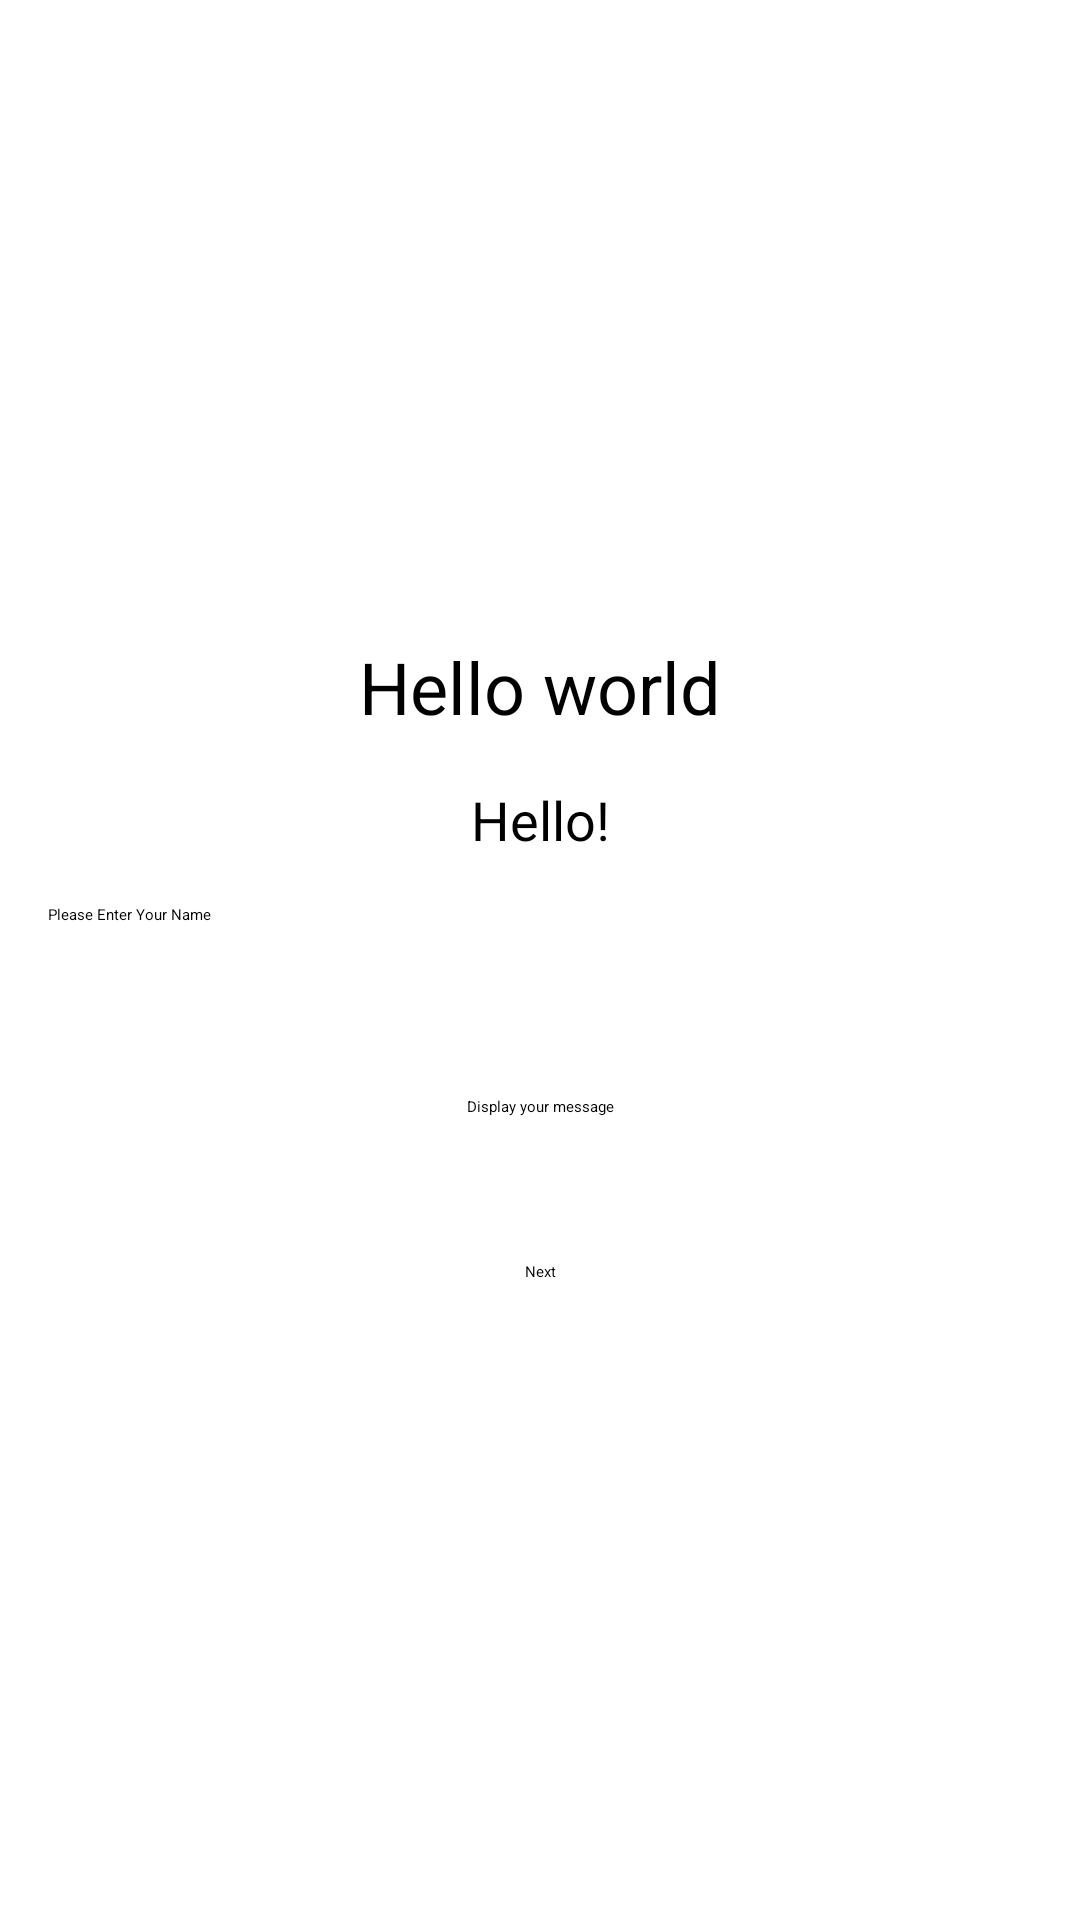

Write the Android layout XML for this screen, with the resource values it uses.
<!-- AndroidManifest.xml: application theme Theme._14 -->
<!-- res/layout/fragment_first.xml -->
<?xml version="1.0" encoding="utf-8"?>
<androidx.core.widget.NestedScrollView xmlns:android="http://schemas.android.com/apk/res/android"
    xmlns:app="http://schemas.android.com/apk/res-auto"
    xmlns:tools="http://schemas.android.com/tools"
    android:layout_width="match_parent"
    android:layout_height="match_parent"
    android:fillViewport="true"
    tools:context=".FirstFragment">

    <androidx.constraintlayout.widget.ConstraintLayout
        android:id="@+id/main_constraint_layout"
        android:layout_width="match_parent"
        android:layout_height="wrap_content"
        android:padding="16dp">

        <TextView
            android:id="@+id/textview_first"
            android:layout_width="wrap_content"
            android:layout_height="wrap_content"
            android:text="@string/Hello"
            android:textSize="24sp"
            app:layout_constraintBottom_toTopOf="@id/MessageLabel"
            app:layout_constraintEnd_toEndOf="parent"
            app:layout_constraintStart_toStartOf="parent"
            app:layout_constraintTop_toTopOf="parent"
            app:layout_constraintVertical_chainStyle="packed" />

        <TextView
            android:id="@+id/MessageLabel"
            android:layout_width="wrap_content"
            android:layout_height="wrap_content"
            android:layout_marginTop="16dp"
            android:text="@string/MessageString"
            android:textSize="18sp"
            app:layout_constraintBottom_toTopOf="@id/MessageText"
            app:layout_constraintEnd_toEndOf="parent"
            app:layout_constraintStart_toStartOf="parent"
            app:layout_constraintTop_toBottomOf="@id/textview_first" />

        <EditText
            android:id="@+id/MessageText"
            android:layout_width="0dp"
            android:layout_height="wrap_content"
            android:layout_marginTop="16dp"
            android:ems="10"
            android:hint="Please Enter Your Name"
            android:inputType="text"
            android:minHeight="48dp"
            app:layout_constraintBottom_toTopOf="@id/ShowButton"
            app:layout_constraintEnd_toEndOf="parent"
            app:layout_constraintStart_toStartOf="parent"
            app:layout_constraintTop_toBottomOf="@id/MessageLabel" />

        <Button
            android:id="@+id/ShowButton"
            android:layout_width="wrap_content"
            android:layout_height="wrap_content"
            android:layout_marginTop="16dp"
            android:layout_marginBottom="16dp"
            android:text="Display your message"
            app:layout_constraintBottom_toBottomOf="parent"
            app:layout_constraintBottom_toTopOf="@id/button_first"
            app:layout_constraintEnd_toEndOf="parent"
            app:layout_constraintStart_toStartOf="parent"
            app:layout_constraintTop_toBottomOf="@+id/MessageText" />

        <Button
            android:id="@+id/button_first"
            android:layout_width="wrap_content"
            android:layout_height="wrap_content"
            android:layout_marginTop="32dp"
            android:text="@string/next"
            app:layout_constraintBottom_toBottomOf="parent"
            app:layout_constraintEnd_toEndOf="parent"
            app:layout_constraintStart_toStartOf="parent"
            app:layout_constraintTop_toBottomOf="@id/ShowButton" />

    </androidx.constraintlayout.widget.ConstraintLayout>
</androidx.core.widget.NestedScrollView>
<!-- resources referenced by this layout -->
<resources>
  <string name="Hello">Hello world</string>
  <string name="MessageString">Hello!</string>
  <string name="next">Next</string>
  <style name="Theme._14" parent="Base.Theme._14">
          
          <item name="android:navigationBarColor">@android:color/transparent</item>
          <item name="android:statusBarColor">@android:color/transparent</item>
          <item name="android:windowLightStatusBar">?attr/isLightTheme</item>
      </style>
</resources>
